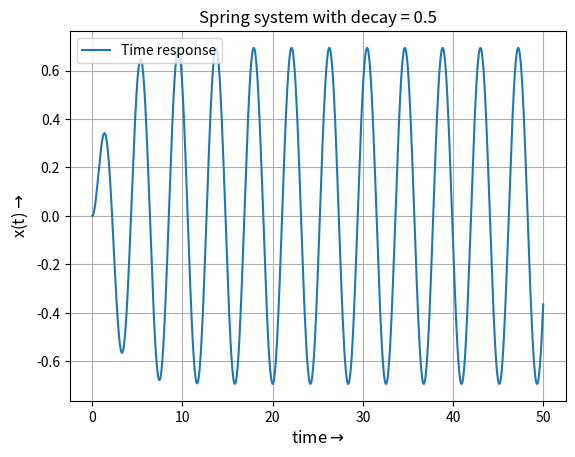
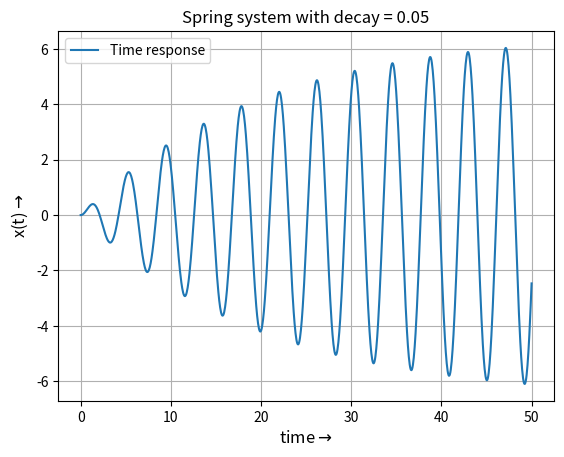
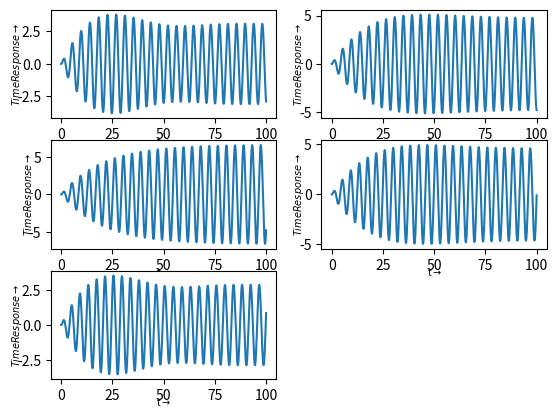
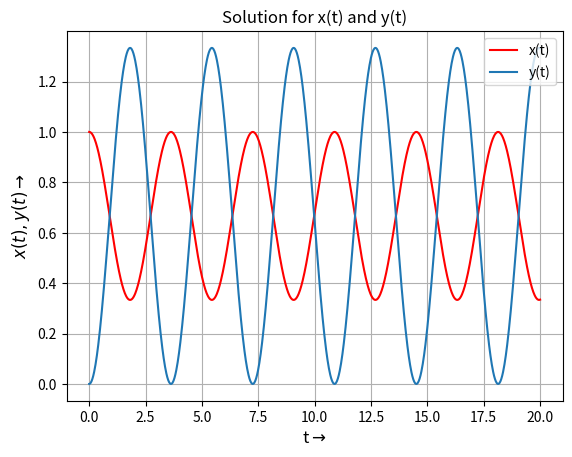
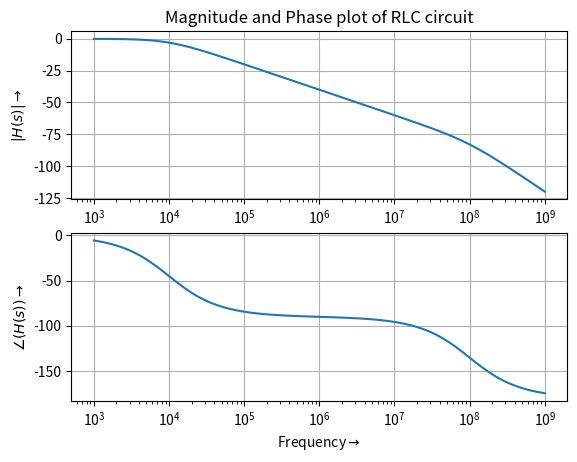
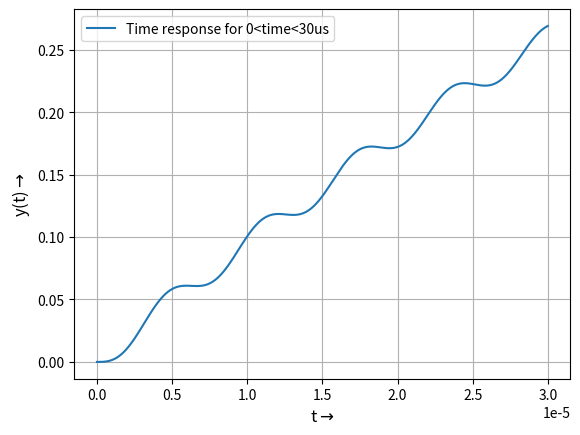
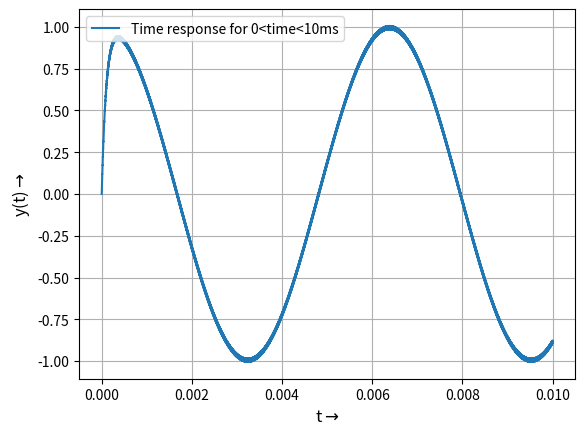

The script that saved these images, in order:
"""
Assignment 7, EE2703 - Applied Lab Programming

[redacted]

[redacted]

The aim of this assignment is to analyze “Linear Time-invariant Systems” using the scipy.signal library in Python .We limit our analysis to systems with rational polynomial transfer functions.        
"""

# Importing libraries

import numpy as np 
import scipy.signal as sp 
import pylab as py
import matplotlib.pyplot as plt


#defining functions

def def_H(a,b):											# This function takes two values a,b and returns 2 1-D polynomials with shown coeffcients
	num = np.poly1d([1,a])								# Numerator
	den = np.poly1d([1,2*a, a**2 + b**2])				# Denominator
	return num,den

def build_cos(t,omega):									# This function takes time and frequency omega and returns an oscillating, decaying function of a spring system
	f1 = np.cos(omega*t)
	f2 = np.exp(-0.05*t)*np.heaviside(t,0.5)
	return f1*f2

def plot_response(t,x):									# Plots time response
	plt.plot(t,x, label = "Time response")
	plt.xlabel(r'time$\rightarrow$',fontsize=12)
	plt.ylabel(r'x(t)$\rightarrow$',fontsize=12)
	plt.legend(loc = "upper left")
	plt.grid(True)
	plt.show()

def plot_coupled(t1,t2,x,y):							# Plots time response x(t) and y(t) of a system of coupled equations		
	plt.figure(4)
	plt.plot(t1,x,"r",label = 'x(t)')
	plt.plot(t2,y,label = 'y(t)')
	plt.title(r"Solution for x(t) and y(t)")
	plt.xlabel(r't$\rightarrow$',fontsize=12)
	plt.ylabel(r'$x(t),y(t)\rightarrow$',fontsize=12)
	plt.legend(loc="upper right")
	plt.grid(True)
	plt.show()

def plot_RLC_bode(w,S,phi):								# Plots magnitude and phase bode plot of a given transfer function on semilog axis
	plt.figure(5)
	plt.subplot(2,1,1)
	plt.semilogx(w,S)
	plt.grid(True)
	plt.title("Magnitude and Phase plot of RLC circuit")
	plt.ylabel(r'$|H(s)|\rightarrow$')
	plt.xlabel(r'Frequency$\rightarrow$')
	plt.subplot(2,1,2)
	plt.semilogx(w,phi)
	plt.grid(True)
	plt.ylabel(r'$\angle(H(s))\rightarrow$')
	plt.xlabel(r'Frequency$\rightarrow$')
	plt.show()

def plot_rlc_response(i,y,time):						# Plots output time response when an input signal is given to a two port network with specific transfer function  
	plt.figure(i)
	plt.plot(T,y,label = "Time response for 0<time<{}".format(time))
	plt.xlabel(r't$\rightarrow$',fontsize=12)
	plt.ylabel(r'y(t)$\rightarrow$',fontsize=12)
	plt.legend(loc = "upper left")
	plt.grid(True)
	plt.show()


def build_v(T):											# Returns input signal vi(t), np.heaviside gives a unit step funciton with 0.5 being it's value at t=0, 1 for t>0 and 0 for t<0
	x = np.cos(1000*T)*np.heaviside(T,0.5)
	y = np.cos((10**6)*T)*np.heaviside(T,0.5)
	return x-y



# Driver Commands

num1,den1 = def_H(0.5,1.5)								# Returns num and den on the basis of given parameters
T = np.linspace(0,50,1000)								# Time array defined from o to 50s in 1000 steps 
den1 = np.polymul([1,0,2.25],den1) 						# Finding X(s)
H1 = sp.lti(num1,den1)									# Defining Transfer function
t,x = sp.impulse(H1,T=T)								# Using sp.impulse to find the impulse response of given transfer fucntion

plt.figure(1)
plt.title("Spring system with decay = 0.5")				# Plotting the time response
plot_response(t,x)

num2,den2 = def_H(0.05,1.5)								# Proceeding like before but with decay 0.05 instead of 0.5
den2 = np.polymul([1,0,2.25],den2) 
H2 = sp.lti(num2,den2)
t,x = sp.impulse(H2,T=T)

plt.figure(2)
plt.title("Spring system with decay = 0.05")
plot_response(t,x)


plt.figure(3)
i=0 
for alpha in np.arange(1.4,1.6,0.05):					# Changing frequency from 1.4 to 1.6 in steps of 0.05
	T = np.linspace(0,100,1000)							# Defining time array from 0 to 100s
	H = sp.lti([1],[1,0,2.25])							# Defining Transfer Funtion
	Cos = build_cos(T,alpha)							# Returns input signal
	t,y,svec = sp.lsim(H,Cos,T)							# Using sp.lsim to find convolution or the system response in time to the given input
	i+=1												# Plotting using subplots, labelpad defines distance between axis and it's label
	plt.subplot(3,2,i)									
	plt.xlabel(r't$\rightarrow$',fontsize=7,labelpad = -5)
	plt.ylabel(r'$Time Response\rightarrow$',fontsize=7,labelpad=-5)
	plt.plot(t,y)
plt.show()


T = np.linspace(0,20,1000)								# Defining time array from 0 to 20s
H_x = sp.lti(np.poly1d([1,0,2]),np.poly1d([1,0,3,0]))	# Defining the calculated transfer function of x and y using the given coupled equations and initial conditions of the system							
H_y = sp.lti(np.poly1d([2]),np.poly1d([1,0,3,0]))
t1,x = sp.impulse(H_x,T=T)								# Using sp.impulse to find the impulse response x(t), y(t)
t2,y = sp.impulse(H_y,T=T)
plot_coupled(t1,t2,x,y)									# Plotting the coupled time response 


H_rlc = sp.lti(np.poly1d([10**12]),np.poly1d([1,10**8,10**12])) # Transfer Function of the given two port network using given initial condition
w,S,phi=H_rlc.bode()											# Finding the bode plot magnitude and phase response using H.bode()
plot_RLC_bode(w,S,phi)											# Plotting the bode plots


T = np.linspace(0,30*(1e-6),1000)						# Defining Time array from 0 to 30us to analyze the effect of cos(10^6t) 
vi = build_v(T)											# Returns input signal array for given time array
t,y1,svec = sp.lsim(H_rlc,vi,T)							# Using sp.lsim to find the two port network response to given input
plot_rlc_response(6,y1,"30us")							# Plotting the time response


T = np.linspace(0,0.01,100000)							# Proceeding as before, just changing time definition upto 10ms to see the overall response
vi = build_v(T)											# The overall response is dominated by lower frequency component, cos(10^3t) as given circuit acts as a low pass filter
t,y2,svec = sp.lsim(H_rlc,vi,T)
plot_rlc_response(7,y2,"10ms")
